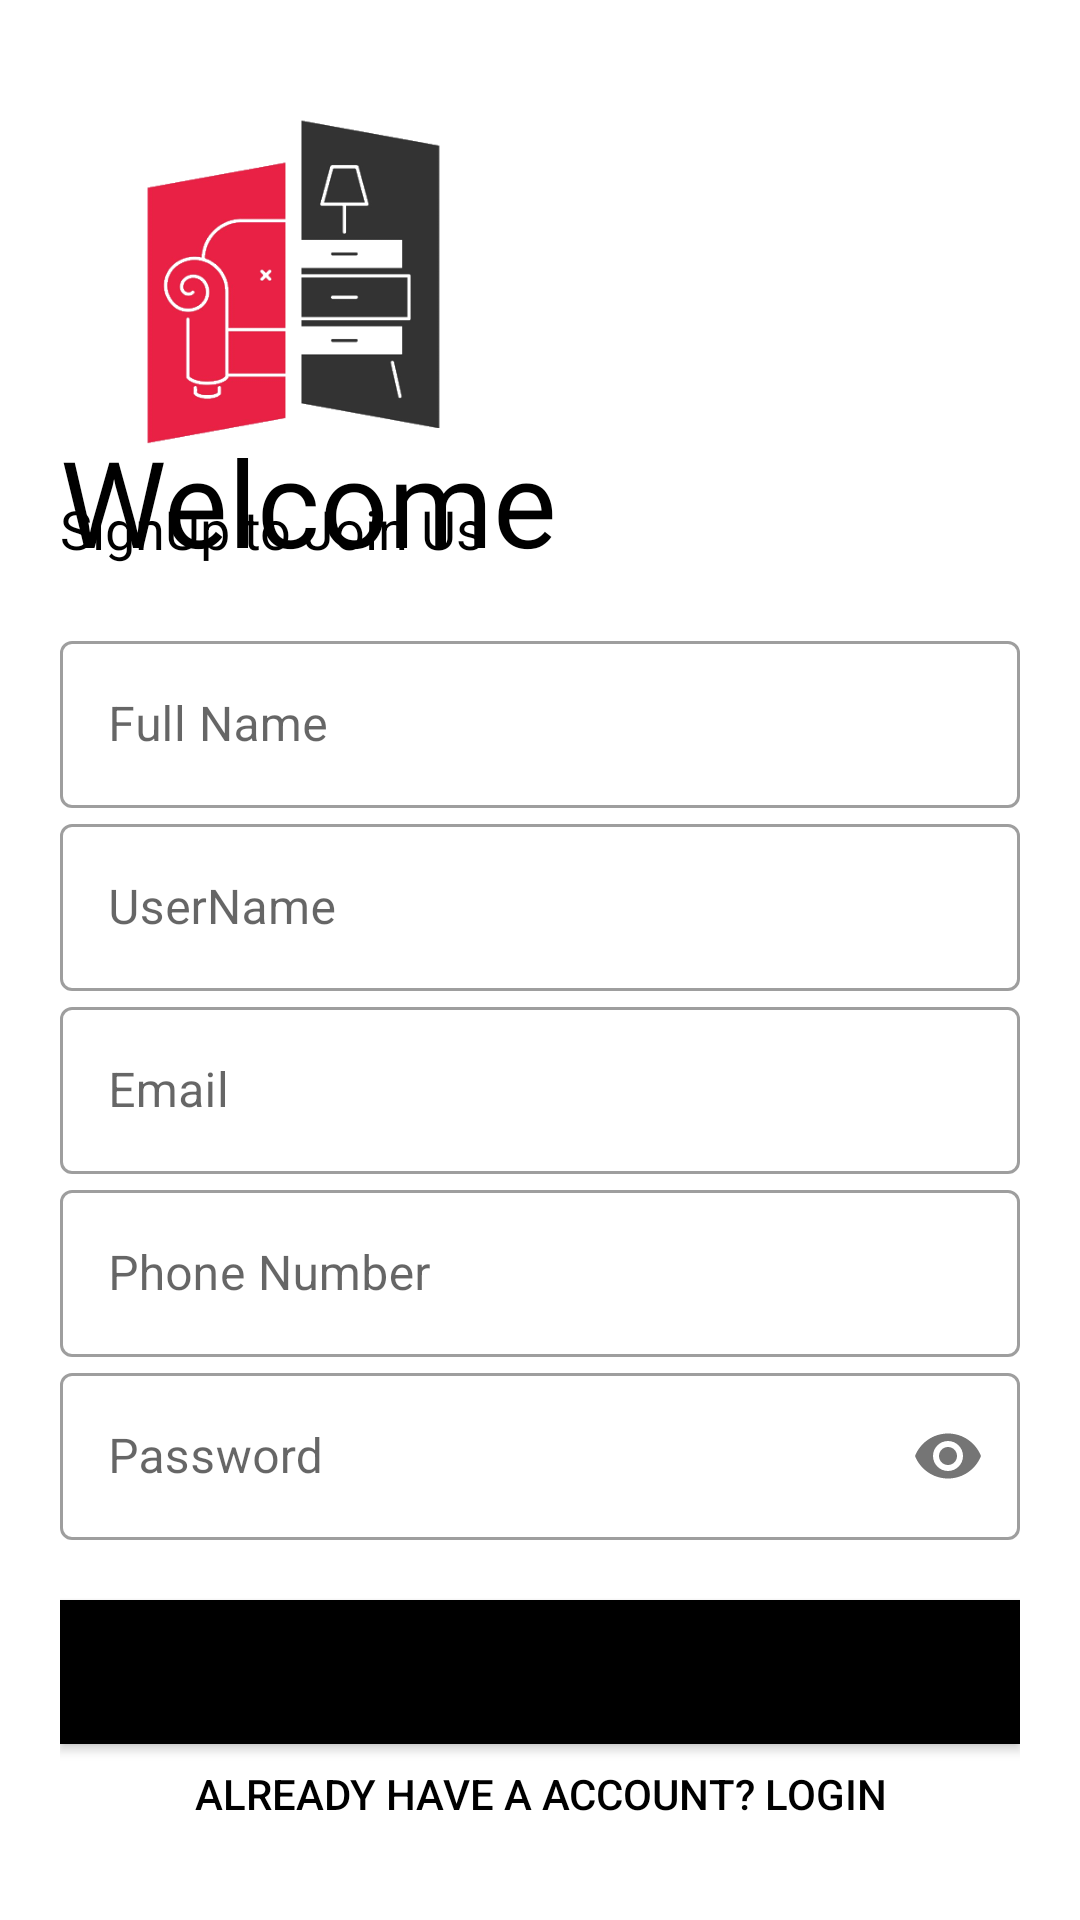

This screen was rendered from an Android layout file. Write that file and the resources it references.
<!-- AndroidManifest.xml: application theme Theme.BrookWood -->
<!-- res/layout/activity_sign_up.xml -->
<?xml version="1.0" encoding="utf-8"?>
<LinearLayout xmlns:android="http://schemas.android.com/apk/res/android"
    xmlns:app="http://schemas.android.com/apk/res-auto"
    xmlns:tools="http://schemas.android.com/tools"
    android:layout_width="match_parent"
    android:layout_height="match_parent"
    tools:context=".SignUp"
    android:orientation="vertical"
    android:background="@color/white"
    android:padding="20dp">

    <ImageView
        android:id="@+id/reg_logo"
        android:layout_width="150dp"
        android:layout_height="150dp"
        android:src="@drawable/logo__1_"
        android:transitionName="logo_image"/>

    <TextView
        android:id="@+id/reg_head"
        android:layout_width="wrap_content"
        android:layout_height="wrap_content"
        android:text="@string/welcome"
        android:textColor="@color/black"
        android:textSize="40sp"
        android:transitionName="logo_text"
        android:fontFamily="@font/bungee_inline"
        android:layout_marginTop="-30dp"/>

    <TextView
        android:id="@+id/reg_subs"
        android:layout_width="wrap_content"
        android:layout_height="wrap_content"
        android:text="SignUp to Join Us"
        android:transitionName="subs"

        android:textColor="@color/black"
        android:textSize="18sp"
        android:layout_marginTop="-30dp"/>

    <LinearLayout
        android:layout_width="match_parent"
        android:layout_height="wrap_content"
        android:orientation="vertical"
        android:layout_marginTop="20dp"
        android:layout_marginBottom="20dp">

        <com.google.android.material.textfield.TextInputLayout
            android:id="@+id/reg_name"
            android:layout_width="match_parent"
            android:layout_height="wrap_content"
            android:hint="Full Name"
            style="@style/Widget.MaterialComponents.TextInputLayout.OutlinedBox">

            <com.google.android.material.textfield.TextInputEditText
                android:layout_width="match_parent"
                android:layout_height="wrap_content"
                android:inputType="text"
                android:textColorHint="#757575" />
        </com.google.android.material.textfield.TextInputLayout>
        <com.google.android.material.textfield.TextInputLayout
            android:id="@+id/reg_user"
            android:layout_width="match_parent"
            android:layout_height="wrap_content"
            android:hint="UserName"
            android:transitionName="user_trans"

            style="@style/Widget.MaterialComponents.TextInputLayout.OutlinedBox">

            <com.google.android.material.textfield.TextInputEditText
                android:layout_width="match_parent"
                android:layout_height="wrap_content"
                android:inputType="text"
                android:textColorHint="#757575" />
        </com.google.android.material.textfield.TextInputLayout>
        <com.google.android.material.textfield.TextInputLayout
            android:id="@+id/reg_email"
            android:layout_width="match_parent"
            android:layout_height="wrap_content"
            android:hint="Email"
            android:transitionName="fp_trans"
            style="@style/Widget.MaterialComponents.TextInputLayout.OutlinedBox">

            <com.google.android.material.textfield.TextInputEditText
                android:layout_width="match_parent"
                android:layout_height="wrap_content"
                android:inputType="textEmailAddress"
                android:textColorHint="#757575" />
        </com.google.android.material.textfield.TextInputLayout>
        <com.google.android.material.textfield.TextInputLayout
            android:id="@+id/reg_phone"
            android:layout_width="match_parent"
            android:layout_height="wrap_content"
            android:hint="Phone Number"
            app:counterMaxLength="10"
            style="@style/Widget.MaterialComponents.TextInputLayout.OutlinedBox">

            <com.google.android.material.textfield.TextInputEditText
                android:layout_width="match_parent"
                android:layout_height="wrap_content"
                android:inputType="number"
                android:textColorHint="#757575" />
        </com.google.android.material.textfield.TextInputLayout>
        <com.google.android.material.textfield.TextInputLayout
            android:id="@+id/reg_pass"
            android:layout_width="match_parent"
            android:layout_height="wrap_content"
            android:hint="Password"
            android:transitionName="pass_trans"

            app:passwordToggleEnabled="true"
            style="@style/Widget.MaterialComponents.TextInputLayout.OutlinedBox">

            <com.google.android.material.textfield.TextInputEditText
                android:layout_width="match_parent"
                android:layout_height="wrap_content"
                android:inputType="textPassword"
                android:textColorHint="#757575" />
        </com.google.android.material.textfield.TextInputLayout>






    </LinearLayout>

    <Button
        android:id="@+id/reg_go"
        android:layout_width="match_parent"
        android:layout_height="wrap_content"
        android:background="#000"
        android:onClick="registerUser"
        android:text="GO"
        android:transitionName="signin_trans" />

    <Button
        android:id="@+id/reg_back"
        android:layout_width="match_parent"
        android:layout_height="wrap_content"
        android:text="ALREADY HAVE A ACCOUNT? LOGIN"
        android:textColor="@color/black"
        android:transitionName="signup_trans"
        android:background="#00000000"/>






</LinearLayout>
<!-- resources referenced by this layout -->
<resources>
  <!-- drawable logo__1_: png bitmap (drawable, 11648 bytes) -->
  <string name="welcome">Welcome</string>
  <style name="Theme.BrookWood" parent="Theme.MaterialComponents.DayNight.DarkActionBar">
          
          <item name="colorPrimary">@color/purple_500</item>
          <item name="colorPrimaryVariant">@color/purple_700</item>
          <item name="colorOnPrimary">@color/white</item>
          
          <item name="colorSecondary">@color/teal_200</item>
          <item name="colorSecondaryVariant">@color/teal_700</item>
          <item name="colorOnSecondary">@color/black</item>
          
          <item name="android:statusBarColor">?attr/colorPrimaryVariant</item>
          
      </style>
  <!-- not gathered from this repository: default colours our renderer supplied (Android Studio template values) -->
  <color name="purple_500">#FF6200EE</color>
  <color name="purple_700">#FF3700B3</color>
  <color name="teal_200">#FF03DAC5</color>
  <color name="teal_700">#FF018786</color>
  <color name="black">#FF000000</color>
  <color name="white">#FFFFFFFF</color>
</resources>
